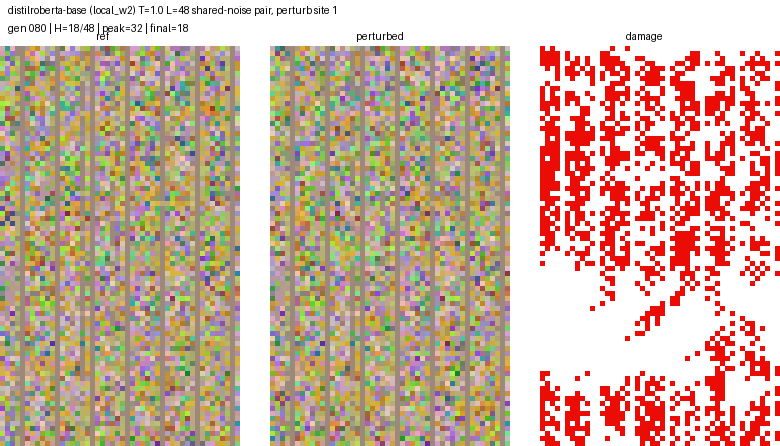

The data file committed next to this chart (first rows):
generation, hamming
0, 1.0
1, 4.0
2, 13.0
3, 19.0
4, 27.0
5, 22.0
6, 21.0
7, 21.0
8, 18.0
9, 16.0
10, 21.0
11, 27.0
12, 26.0
13, 20.0
14, 17.0
15, 22.0
16, 19.0
17, 21.0
18, 22.0
19, 25.0
20, 22.0
21, 21.0
22, 28.0
23, 25.0
24, 23.0
25, 22.0
26, 17.0
27, 14.0
28, 21.0
29, 32.0
30, 25.0
31, 25.0
32, 21.0
33, 24.0
34, 25.0
35, 20.0
36, 18.0
37, 20.0
38, 18.0
39, 20.0
40, 23.0
41, 25.0
42, 22.0
43, 15.0
44, 19.0
45, 16.0
46, 13.0
47, 8.0
48, 7.0
49, 6.0
50, 6.0
51, 4.0
52, 5.0
53, 5.0
54, 6.0
55, 4.0
56, 6.0
57, 5.0
58, 6.0
59, 5.0
... 21 more rows
